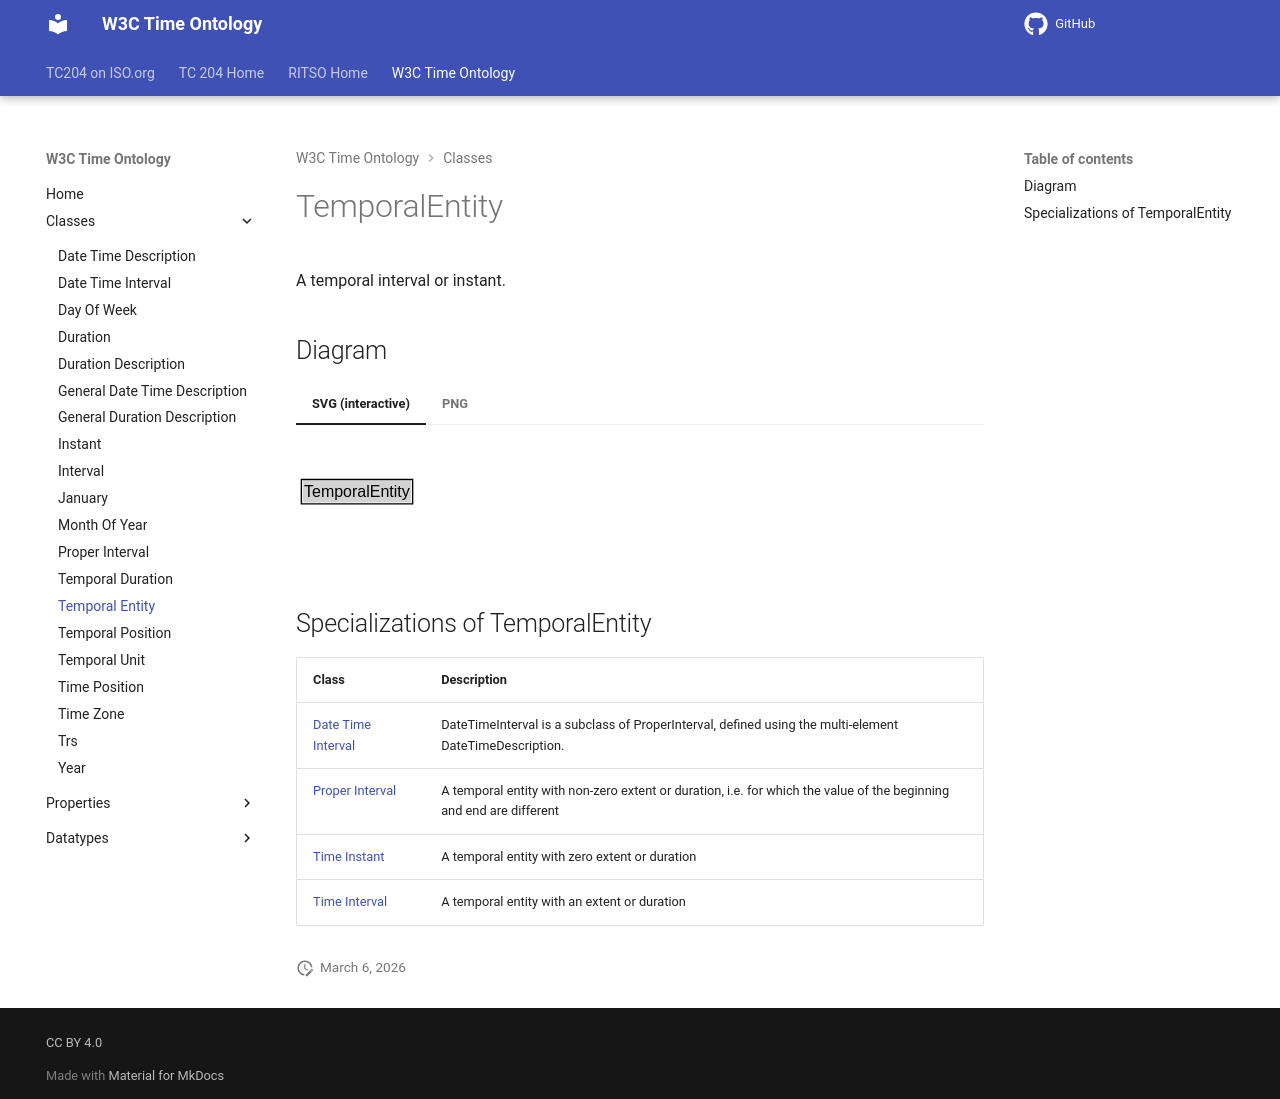

repository: ISO-TC204/ontology-import-time · page: 2026-07-24_15-42-09/classes/TemporalEntity/index.html · generator: mkdocs

# TemporalEntity

A temporal interval or instant.


## Diagram

=== "SVG (interactive)"

    <!-- Generated by graphviz version 14.1.3 (20260303.0454)
     -->
    <!-- Pages: 1 -->
    <svg width="180pt" height="76pt"
     viewBox="0.00 0.00 180.00 76.00" xmlns="http://www.w3.org/2000/svg" xmlns:xlink="http://www.w3.org/1999/xlink">
    <g id="graph0" class="graph" transform="scale(1 1) rotate(0) translate(4 72)">
    <polygon fill="white" stroke="none" points="-4,4 -4,-72 175.75,-72 175.75,4 -4,4"/>
    <g id="clust3" class="cluster">
    <title>cluster_associated</title>
    </g>
    <!-- TemporalEntity -->
    <g id="node1" class="node">
    <title>TemporalEntity</title>
    <g id="a_node1"><a xlink:href="../TemporalEntity" xlink:title="&lt;TABLE&gt;">
    <polygon fill="lightgray" stroke="none" points="1,-25.88 1,-42.12 82.5,-42.12 82.5,-25.88 1,-25.88"/>
    <text xml:space="preserve" text-anchor="start" x="2" y="-29.88" font-family="Arial" font-size="12.00">TemporalEntity</text>
    <polygon fill="none" stroke="black" points="0,-24.88 0,-43.12 83.5,-43.12 83.5,-24.88 0,-24.88"/>
    </a>
    </g>
    </g>
    <!-- Invis -->
    </g>
    </svg>


=== "PNG"

    ![TemporalEntity Diagram](../diagrams/TemporalEntity.dot.png)



## Specializations of TemporalEntity

| Class | Description |
|-------|-------------|
| [Date Time Interval](DateTimeInterval.md) | DateTimeInterval is a subclass of ProperInterval, defined using the multi-element DateTimeDescription. |
| [Proper Interval](ProperInterval.md) | A temporal entity with non-zero extent or duration, i.e. for which the value of the beginning and end are different |
| [Time Instant](Instant.md) | A temporal entity with zero extent or duration |
| [Time Interval](Interval.md) | A temporal entity with an extent or duration |
